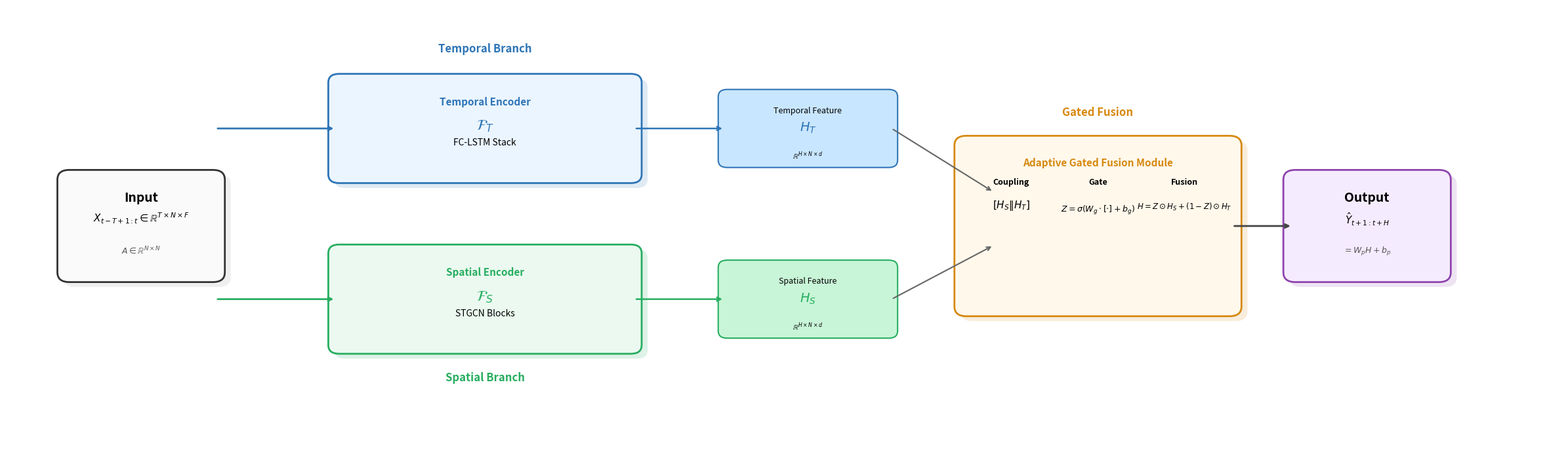

Recreate this plot in Python. (Note: this script raises an exception after producing the figure.)
"""
APST-Net Architecture Diagram - Professional Version for ESWA
生成论文 Figure 1: 模型架构图 (顶级期刊风格)
"""
import matplotlib.pyplot as plt
from matplotlib.patches import FancyBboxPatch, BoxStyle
import matplotlib.patches as mpatches
import os

def draw_architecture():
    # 使用专业配色和现代设计风格
    fig, ax = plt.subplots(1, 1, figsize=(24, 7))
    ax.set_xlim(0, 26)
    ax.set_ylim(0, 9)
    ax.axis('off')

    # 专业配色方案
    temporal_bg = '#EBF5FF'
    spatial_bg = '#EBF9F0'
    fuse_bg = '#FFF8EB'
    output_bg = '#F5EBFF'

    border_colors = {
        'temporal': '#2E75B6',
        'spatial': '#27AE60',
        'fusion': '#D68910',
        'output': '#8E44AD'
    }

    # 字体大小统一
    title_font = {'fontsize': 14, 'fontweight': 'bold'}
    label_font = {'fontsize': 11, 'fontweight': 'bold'}
    text_font = {'fontsize': 10}
    math_font = {'fontsize': 11}

    # ============== 统一布局网格 ==============
    # Y 轴对齐：时间分支 y=5.5, 空间分支 y=2.5, 输出 y=4.0
    # X 轴：Input(1) -> Encoder(5.5) -> Feature(12) -> Fusion(16) -> Output(21)

    # ============== 1. 输入层 ==============
    input_x, input_y = 1.0, 3.5
    input_w, input_h = 2.5, 2.0

    # 输入框阴影
    shadow = FancyBboxPatch(
        (input_x + 0.1, input_y - 0.1), input_w, input_h,
        boxstyle=BoxStyle.Round(pad=0.15, rounding_size=0.2),
        facecolor='#CCCCCC', edgecolor='none', alpha=0.3
    )
    ax.add_patch(shadow)

    # 输入框主体
    input_box = FancyBboxPatch(
        (input_x, input_y), input_w, input_h,
        boxstyle=BoxStyle.Round(pad=0.15, rounding_size=0.2),
        linewidth=2, edgecolor='#333333', facecolor='#FAFAFA'
    )
    ax.add_patch(input_box)

    # 输入标签 (统一字号)
    ax.text(input_x + input_w/2, input_y + input_h - 0.3, 'Input',
            ha='center', va='top', **title_font)
    ax.text(input_x + input_w/2, input_y + input_h - 0.7,
            r'$X_{t-T+1:t} \in \mathbb{R}^{T \times N \times F}$',
            ha='center', va='top', **math_font)
    ax.text(input_x + input_w/2, input_y + 0.6,
            r'$A \in \mathbb{R}^{N \times N}$',
            ha='center', va='top', fontsize=9, color='#555555')

    # ============== 2. 时间分支 ==============
    temp_enc_x, temp_enc_y = 5.5, 5.5
    temp_enc_w, temp_enc_h = 5.0, 2.0

    # 阴影
    shadow = FancyBboxPatch(
        (temp_enc_x + 0.1, temp_enc_y - 0.1), temp_enc_w, temp_enc_h,
        boxstyle=BoxStyle.Round(pad=0.12, rounding_size=0.18),
        facecolor=border_colors['temporal'], edgecolor='none', alpha=0.15
    )
    ax.add_patch(shadow)

    # 时间编码器
    temporal_encoder = FancyBboxPatch(
        (temp_enc_x, temp_enc_y), temp_enc_w, temp_enc_h,
        boxstyle=BoxStyle.Round(pad=0.12, rounding_size=0.18),
        linewidth=2, edgecolor=border_colors['temporal'], facecolor=temporal_bg
    )
    ax.add_patch(temporal_encoder)

    ax.text(temp_enc_x + temp_enc_w/2, temp_enc_y + temp_enc_h - 0.35,
            'Temporal Encoder', ha='center', va='top', **label_font, color=border_colors['temporal'])
    ax.text(temp_enc_x + temp_enc_w/2, temp_enc_y + temp_enc_h - 0.8,
            r'$\mathcal{F}_T$', ha='center', va='top', fontsize=16,
            fontweight='bold', color=border_colors['temporal'], style='italic')
    ax.text(temp_enc_x + temp_enc_w/2, temp_enc_y + temp_enc_h - 1.2,
            'FC-LSTM Stack', ha='center', va='top', **text_font)

    # 时间特征表示
    temp_feat_x, temp_feat_y = 12.0, 5.8
    temp_feat_w, temp_feat_h = 2.8, 1.4

    temp_feat = FancyBboxPatch(
        (temp_feat_x, temp_feat_y), temp_feat_w, temp_feat_h,
        boxstyle=BoxStyle.Round(pad=0.1, rounding_size=0.15),
        linewidth=1.5, edgecolor=border_colors['temporal'],
        facecolor=(200/255, 230/255, 255/255)
    )
    ax.add_patch(temp_feat)

    ax.text(temp_feat_x + temp_feat_w/2, temp_feat_y + temp_feat_h - 0.25,
            'Temporal Feature', ha='center', va='top', fontsize=9)
    ax.text(temp_feat_x + temp_feat_w/2, temp_feat_y + temp_feat_h - 0.55,
            r'$H_T$', ha='center', va='top', fontsize=14,
            fontweight='bold', color=border_colors['temporal'], style='italic')
    ax.text(temp_feat_x + temp_feat_w/2, temp_feat_y + 0.25,
            r'$\mathbb{R}^{H \times N \times d}$', ha='center', va='top', fontsize=8)

    # ============== 3. 空间分支 ==============
    spat_enc_x, spat_enc_y = 5.5, 2.0
    spat_enc_w, spat_enc_h = 5.0, 2.0

    # 阴影
    shadow = FancyBboxPatch(
        (spat_enc_x + 0.1, spat_enc_y - 0.1), spat_enc_w, spat_enc_h,
        boxstyle=BoxStyle.Round(pad=0.12, rounding_size=0.18),
        facecolor=border_colors['spatial'], edgecolor='none', alpha=0.15
    )
    ax.add_patch(shadow)

    # 空间编码器
    spatial_encoder = FancyBboxPatch(
        (spat_enc_x, spat_enc_y), spat_enc_w, spat_enc_h,
        boxstyle=BoxStyle.Round(pad=0.12, rounding_size=0.18),
        linewidth=2, edgecolor=border_colors['spatial'], facecolor=spatial_bg
    )
    ax.add_patch(spatial_encoder)

    ax.text(spat_enc_x + spat_enc_w/2, spat_enc_y + spat_enc_h - 0.35,
            'Spatial Encoder', ha='center', va='top', **label_font, color=border_colors['spatial'])
    ax.text(spat_enc_x + spat_enc_w/2, spat_enc_y + spat_enc_h - 0.8,
            r'$\mathcal{F}_S$', ha='center', va='top', fontsize=16,
            fontweight='bold', color=border_colors['spatial'], style='italic')
    ax.text(spat_enc_x + spat_enc_w/2, spat_enc_y + spat_enc_h - 1.2,
            'STGCN Blocks', ha='center', va='top', **text_font)

    # 空间特征表示
    spat_feat_x, spat_feat_y = 12.0, 2.3
    spat_feat_w, spat_feat_h = 2.8, 1.4

    spat_feat = FancyBboxPatch(
        (spat_feat_x, spat_feat_y), spat_feat_w, spat_feat_h,
        boxstyle=BoxStyle.Round(pad=0.1, rounding_size=0.15),
        linewidth=1.5, edgecolor=border_colors['spatial'],
        facecolor=(200/255, 245/255, 215/255)
    )
    ax.add_patch(spat_feat)

    ax.text(spat_feat_x + spat_feat_w/2, spat_feat_y + spat_feat_h - 0.25,
            'Spatial Feature', ha='center', va='top', fontsize=9)
    ax.text(spat_feat_x + spat_feat_w/2, spat_feat_y + spat_feat_h - 0.55,
            r'$H_S$', ha='center', va='top', fontsize=14,
            fontweight='bold', color=border_colors['spatial'], style='italic')
    ax.text(spat_feat_x + spat_feat_w/2, spat_feat_y + 0.25,
            r'$\mathbb{R}^{H \times N \times d}$', ha='center', va='top', fontsize=8)

    # ============== 4. 融合模块 ==============
    fuse_x, fuse_y = 16.0, 2.8
    fuse_w, fuse_h = 4.5, 3.4

    # 阴影
    shadow = FancyBboxPatch(
        (fuse_x + 0.1, fuse_y - 0.1), fuse_w, fuse_h,
        boxstyle=BoxStyle.Round(pad=0.15, rounding_size=0.2),
        facecolor=border_colors['fusion'], edgecolor='none', alpha=0.15
    )
    ax.add_patch(shadow)

    # 融合模块
    fusion_module = FancyBboxPatch(
        (fuse_x, fuse_y), fuse_w, fuse_h,
        boxstyle=BoxStyle.Round(pad=0.15, rounding_size=0.2),
        linewidth=2, edgecolor=border_colors['fusion'], facecolor=fuse_bg
    )
    ax.add_patch(fusion_module)

    # 模块标题
    ax.text(fuse_x + fuse_w/2, fuse_y + fuse_h - 0.3,
            'Adaptive Gated Fusion Module', ha='center', va='top',
            **label_font, color=border_colors['fusion'])

    # 子模块 1: Coupling
    coupling_x = fuse_x + 0.8
    ax.text(coupling_x, fuse_y + fuse_h - 0.9, 'Coupling',
            ha='center', va='bottom', fontsize=9, fontweight='bold')
    ax.text(coupling_x, fuse_y + fuse_h - 1.15,
            r'$[H_S \Vert H_T]$', ha='center', va='top', fontsize=11)

    # 子模块 2: Gate
    gate_x = fuse_x + fuse_w/2
    ax.text(gate_x, fuse_y + fuse_h - 0.9, 'Gate',
            ha='center', va='bottom', fontsize=9, fontweight='bold')
    ax.text(gate_x, fuse_y + fuse_h - 1.25,
            r'$Z = \sigma(W_g \cdot [\cdot] + b_g)$', ha='center', va='top', fontsize=9)

    # 子模块 3: Fusion
    fusion_x = fuse_x + fuse_w - 0.8
    ax.text(fusion_x, fuse_y + fuse_h - 0.9, 'Fusion',
            ha='center', va='bottom', fontsize=9, fontweight='bold')
    ax.text(fusion_x, fuse_y + fuse_h - 1.2,
            r'$H = Z \odot H_S + (1-Z) \odot H_T$', ha='center', va='top', fontsize=8.5)

    # ============== 5. 输出层 ==============
    out_x, out_y = 21.5, 3.5
    out_w, out_h = 2.5, 2.0

    # 阴影
    shadow = FancyBboxPatch(
        (out_x + 0.1, out_y - 0.1), out_w, out_h,
        boxstyle=BoxStyle.Round(pad=0.15, rounding_size=0.2),
        facecolor=border_colors['output'], edgecolor='none', alpha=0.15
    )
    ax.add_patch(shadow)

    # 输出框
    output_box = FancyBboxPatch(
        (out_x, out_y), out_w, out_h,
        boxstyle=BoxStyle.Round(pad=0.15, rounding_size=0.2),
        linewidth=2, edgecolor=border_colors['output'], facecolor=output_bg
    )
    ax.add_patch(output_box)

    ax.text(out_x + out_w/2, out_y + out_h - 0.3, 'Output',
            ha='center', va='top', **title_font)
    ax.text(out_x + out_w/2, out_y + out_h - 0.7,
            r'$\hat{Y}_{t+1:t+H}$', ha='center', va='top', **math_font)
    ax.text(out_x + out_w/2, out_y + 0.6,
            r'$= W_p H + b_p$', ha='center', va='top', fontsize=9, color='#555555')

    # ============== 6. 连接箭头 (严格对齐) ==============
    # 输入 -> 时间编码器 (水平向上)
    ax.annotate('', xy=(temp_enc_x, temp_enc_y + temp_enc_h/2),
                xytext=(input_x + input_w, temp_enc_y + temp_enc_h/2),
                arrowprops=dict(arrowstyle='->', color=border_colors['temporal'], linewidth=2))

    # 输入 -> 空间编码器 (水平向下)
    ax.annotate('', xy=(spat_enc_x, spat_enc_y + spat_enc_h/2),
                xytext=(input_x + input_w, spat_enc_y + spat_enc_h/2),
                arrowprops=dict(arrowstyle='->', color=border_colors['spatial'], linewidth=2))

    # 时间编码器 -> 时间特征 (水平)
    ax.annotate('', xy=(temp_feat_x, temp_feat_y + temp_feat_h/2),
                xytext=(temp_enc_x + temp_enc_w, temp_feat_y + temp_feat_h/2),
                arrowprops=dict(arrowstyle='->', color=border_colors['temporal'], linewidth=1.8))

    # 空间编码器 -> 空间特征 (水平)
    ax.annotate('', xy=(spat_feat_x, spat_feat_y + spat_feat_h/2),
                xytext=(spat_enc_x + spat_enc_w, spat_feat_y + spat_feat_h/2),
                arrowprops=dict(arrowstyle='->', color=border_colors['spatial'], linewidth=1.8))

    # 时间特征 -> Coupling (斜向下箭头)
    ax.annotate('', xy=(fuse_x + 0.5, fuse_y + fuse_h - 1.0),
                xytext=(temp_feat_x + temp_feat_w, temp_feat_y + temp_feat_h/2),
                arrowprops=dict(arrowstyle='->', color='#666666', linewidth=1.5))

    # 空间特征 -> Coupling (斜向上箭头)
    ax.annotate('', xy=(fuse_x + 0.5, fuse_y + 1.3),
                xytext=(spat_feat_x + spat_feat_w, spat_feat_y + spat_feat_h/2),
                arrowprops=dict(arrowstyle='->', color='#666666', linewidth=1.5))

    # Fusion -> 输出 (水平向右)
    ax.annotate('', xy=(out_x, out_y + out_h/2),
                xytext=(fuse_x + fuse_w, out_y + out_h/2),
                arrowprops=dict(arrowstyle='->', color='#444444', linewidth=2))

    # ============== 7. 分支标签 ==============
    ax.text(temp_enc_x + temp_enc_w/2, temp_enc_y + temp_enc_h + 0.5,
            'Temporal Branch', ha='center', va='bottom',
            fontsize=12, fontweight='bold', color=border_colors['temporal'])
    ax.text(spat_enc_x + spat_enc_w/2, spat_enc_y - 0.5,
            'Spatial Branch', ha='center', va='top',
            fontsize=12, fontweight='bold', color=border_colors['spatial'])
    ax.text(fuse_x + fuse_w/2, fuse_y + fuse_h + 0.5,
            'Gated Fusion', ha='center', va='bottom',
            fontsize=12, fontweight='bold', color=border_colors['fusion'])

    plt.tight_layout()

    # 保存
    os.makedirs('../elsarticle', exist_ok=True)
    png_path = '../elsarticle/Figure1.png'
    pdf_path = '../elsarticle/Figure1.pdf'
    plt.savefig(png_path, dpi=600, bbox_inches='tight', facecolor='white')
    plt.savefig(pdf_path, bbox_inches='tight', facecolor='white')
    plt.close()

    print(f"Figure 1 (Architecture) saved to:\n- {png_path}\n- {pdf_path}")
    return png_path, pdf_path

if __name__ == "__main__":
    draw_architecture()
